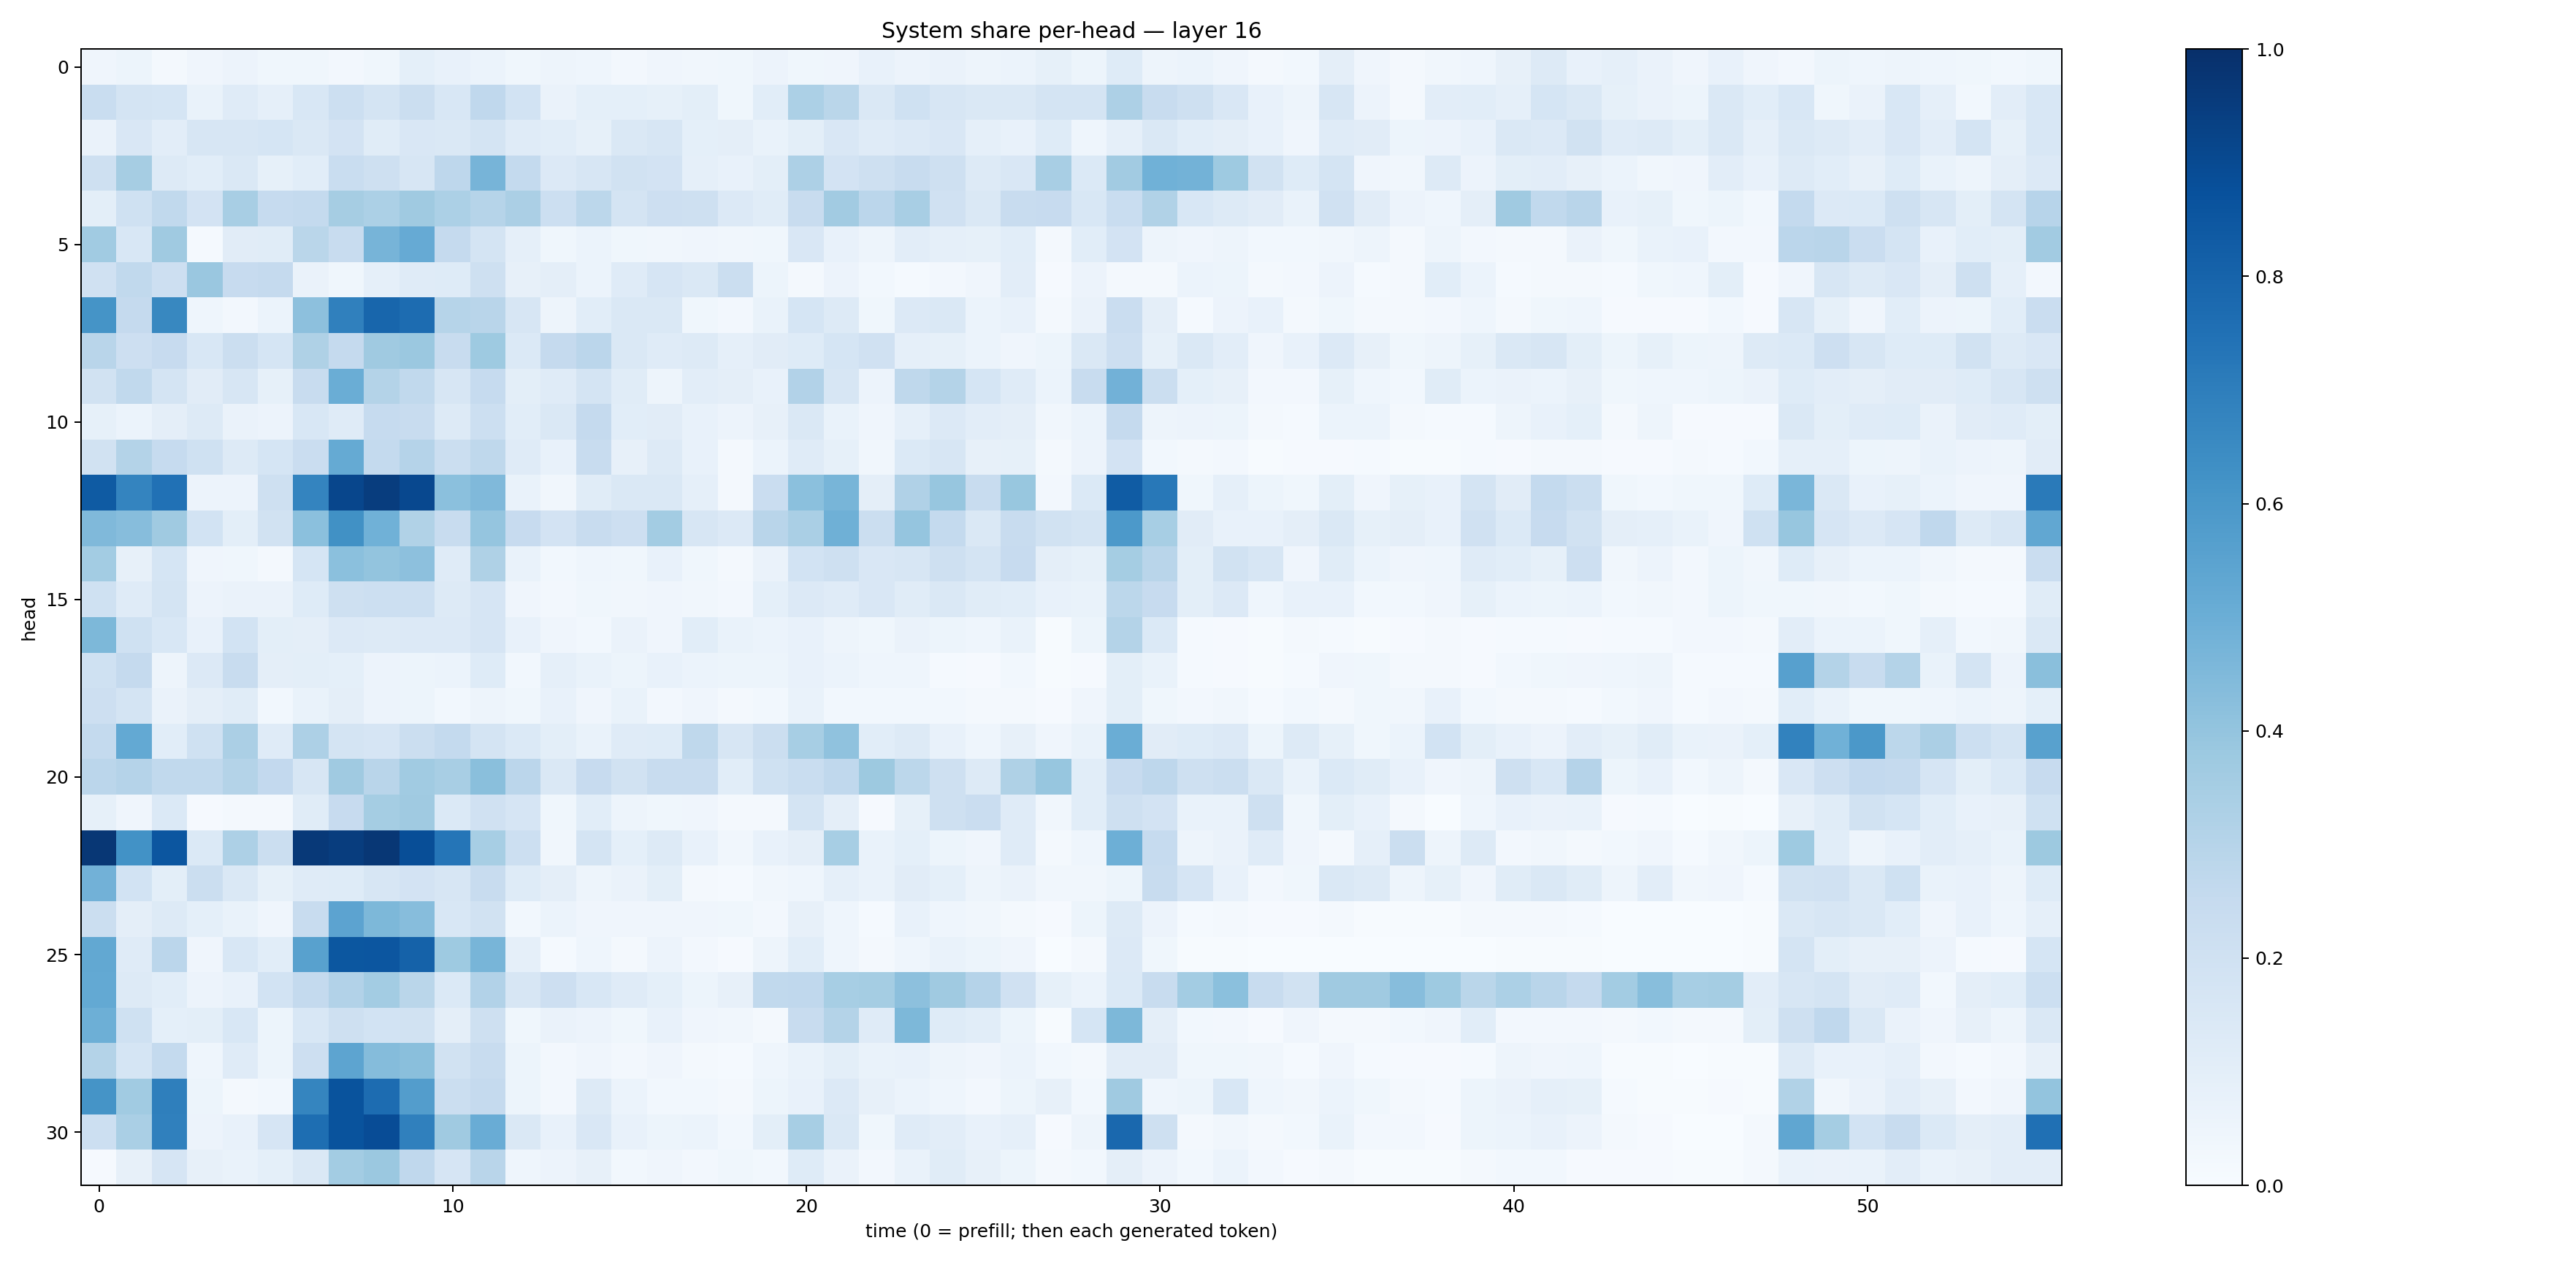

Source data for this figure (header and first rows):
0.040662825, 0.053787194, 0.02196466, 0.040462386, 0.058454428, 0.03661433, 0.036088414, 0.026733376, 0.035905056, 0.0919855, 0.07736236, 0.05879702, 0.036361195, 0.04870286, 0.043666456, 0.026883898, 0.040089894, 0.033424303, 0.038613487, 0.057325944, 0.03631127, 0.040861387, 0.076753855, 0.058342285
0.2324, 0.1741, 0.1705, 0.06941, 0.1191, 0.08953, 0.1525, 0.2182, 0.1779, 0.2195, 0.1555, 0.269, 0.1873, 0.06314, 0.09296, 0.09077, 0.08242, 0.09854, 0.03807, 0.1077, 0.3315, 0.2875, 0.1462, 0.2002
0.06322, 0.1485, 0.1031, 0.1566, 0.163, 0.1715, 0.1427, 0.1799, 0.1167, 0.1485, 0.1409, 0.1777, 0.1174, 0.1093, 0.0855, 0.1452, 0.161, 0.09284, 0.09702, 0.06742, 0.09813, 0.1488, 0.121, 0.1338
0.21, 0.3501, 0.1324, 0.1063, 0.1436, 0.08274, 0.1072, 0.2333, 0.2068, 0.1579, 0.2736, 0.4716, 0.2555, 0.1333, 0.1612, 0.1952, 0.1821, 0.08759, 0.07411, 0.1006, 0.3246, 0.1819, 0.2045, 0.2405
0.1, 0.1993, 0.2629, 0.1816, 0.3411, 0.2465, 0.2553, 0.348, 0.3319, 0.3708, 0.3311, 0.2991, 0.3322, 0.2151, 0.2812, 0.1785, 0.2143, 0.2052, 0.1347, 0.117, 0.2368, 0.3606, 0.2825, 0.3425
0.367, 0.1549, 0.3679, 0.01454, 0.11, 0.1154, 0.289, 0.2401, 0.4723, 0.5127, 0.2521, 0.175, 0.08675, 0.03548, 0.05876, 0.03679, 0.03148, 0.04172, 0.03381, 0.03521, 0.1496, 0.07689, 0.04914, 0.1053
0.1983, 0.2637, 0.2126, 0.3865, 0.2439, 0.2536, 0.06624, 0.0374, 0.08929, 0.1194, 0.1212, 0.2059, 0.07958, 0.09458, 0.06246, 0.1174, 0.1678, 0.1481, 0.2206, 0.05371, 0.01853, 0.05751, 0.02779, 0.01538
0.6146, 0.2508, 0.6622, 0.04627, 0.02397, 0.06093, 0.417, 0.6903, 0.7924, 0.7658, 0.2993, 0.2905, 0.1604, 0.04688, 0.1063, 0.1448, 0.1479, 0.03717, 0.02705, 0.06958, 0.1698, 0.1288, 0.03654, 0.1353
0.2912, 0.2131, 0.2428, 0.1525, 0.2199, 0.1717, 0.3224, 0.2518, 0.3703, 0.3808, 0.2346, 0.3735, 0.1396, 0.2501, 0.2842, 0.142, 0.1202, 0.1297, 0.08953, 0.1116, 0.1239, 0.1689, 0.1985, 0.08913
0.1911, 0.2629, 0.1742, 0.1114, 0.1573, 0.08226, 0.237, 0.5012, 0.305, 0.2638, 0.1581, 0.2475, 0.09897, 0.1204, 0.173, 0.1136, 0.04758, 0.1046, 0.09702, 0.07384, 0.3106, 0.1565, 0.05855, 0.2722
0.08572, 0.05913, 0.09697, 0.1323, 0.066, 0.058, 0.1528, 0.1188, 0.2492, 0.2413, 0.1252, 0.2156, 0.1083, 0.1459, 0.2504, 0.1084, 0.1109, 0.07198, 0.05791, 0.07888, 0.1428, 0.06882, 0.04101, 0.08825
0.1909, 0.3071, 0.2474, 0.202, 0.1272, 0.1703, 0.2304, 0.519, 0.2544, 0.3033, 0.2203, 0.2705, 0.1208, 0.07448, 0.2361, 0.0803, 0.1313, 0.07179, 0.02306, 0.06153, 0.1177, 0.08449, 0.03337, 0.1406
0.8337, 0.6751, 0.748, 0.05493, 0.05482, 0.2086, 0.6726, 0.9128, 0.9492, 0.9028, 0.4206, 0.4454, 0.07008, 0.03348, 0.1164, 0.1461, 0.1465, 0.0872, 0.02287, 0.2275, 0.4191, 0.4672, 0.09414, 0.318
0.4455, 0.4313, 0.3696, 0.1873, 0.09908, 0.1923, 0.419, 0.6261, 0.4883, 0.3136, 0.2391, 0.3963, 0.2456, 0.1816, 0.2365, 0.2123, 0.3557, 0.1629, 0.1342, 0.291, 0.3391, 0.4916, 0.2235, 0.3946
0.3582, 0.08111, 0.1692, 0.0409, 0.03713, 0.02162, 0.17, 0.4188, 0.3997, 0.4154, 0.1192, 0.3221, 0.06985, 0.02963, 0.04634, 0.03831, 0.0772, 0.03524, 0.02233, 0.0656, 0.1853, 0.2095, 0.1514, 0.1571
0.2024, 0.1191, 0.1776, 0.05775, 0.06403, 0.06409, 0.122, 0.2048, 0.215, 0.2155, 0.1285, 0.1641, 0.04264, 0.02523, 0.03615, 0.03208, 0.04277, 0.03318, 0.02687, 0.0919, 0.1344, 0.1175, 0.1499, 0.1153
0.4538, 0.2002, 0.155, 0.07797, 0.1872, 0.1013, 0.09714, 0.136, 0.1291, 0.1348, 0.1355, 0.1672, 0.07546, 0.04231, 0.03121, 0.0649, 0.04079, 0.1076, 0.06732, 0.06198, 0.07085, 0.05013, 0.03578, 0.0634
0.2024, 0.252, 0.04813, 0.1354, 0.2404, 0.09652, 0.09918, 0.09187, 0.05571, 0.05413, 0.0623, 0.1214, 0.02952, 0.08901, 0.06709, 0.05163, 0.07169, 0.05921, 0.05194, 0.05396, 0.0766, 0.06188, 0.04407, 0.04397
0.2128, 0.1791, 0.06422, 0.0961, 0.1153, 0.03102, 0.06694, 0.09547, 0.05814, 0.05125, 0.03087, 0.05039, 0.03872, 0.07699, 0.04045, 0.0681, 0.02353, 0.04196, 0.01824, 0.02789, 0.06816, 0.0305, 0.02908, 0.02878
0.2559, 0.5218, 0.109, 0.2023, 0.3341, 0.1175, 0.3268, 0.1733, 0.1673, 0.2226, 0.2577, 0.1756, 0.1387, 0.09798, 0.0672, 0.1178, 0.1241, 0.2702, 0.1626, 0.2252, 0.3457, 0.4095, 0.1068, 0.1297
0.2842, 0.3016, 0.2656, 0.2625, 0.3052, 0.2606, 0.1584, 0.3677, 0.2916, 0.3637, 0.3432, 0.4234, 0.2819, 0.1472, 0.2434, 0.1943, 0.2409, 0.2375, 0.1089, 0.1996, 0.2337, 0.2686, 0.3767, 0.2781
0.08472, 0.03928, 0.1384, 0.01056, 0.01831, 0.0161, 0.1148, 0.2448, 0.3529, 0.3688, 0.1379, 0.1976, 0.166, 0.03875, 0.1084, 0.04739, 0.03577, 0.03934, 0.01603, 0.01894, 0.1759, 0.0974, 0.01047, 0.08583
0.9719, 0.6241, 0.8554, 0.1372, 0.3252, 0.2211, 0.9639, 0.947, 0.9707, 0.884, 0.7338, 0.3446, 0.2151, 0.03152, 0.174, 0.09326, 0.1283, 0.07262, 0.03222, 0.07192, 0.09646, 0.344, 0.06738, 0.09214
0.4816, 0.1862, 0.1014, 0.221, 0.1472, 0.08485, 0.1203, 0.1243, 0.1601, 0.182, 0.1593, 0.2387, 0.1227, 0.09401, 0.04816, 0.0629, 0.09843, 0.01811, 0.01429, 0.03314, 0.04577, 0.08822, 0.07026, 0.1131
0.2246, 0.09523, 0.131, 0.09355, 0.06977, 0.04033, 0.2357, 0.5451, 0.4549, 0.4331, 0.1539, 0.1914, 0.02795, 0.06098, 0.04202, 0.0421, 0.04232, 0.04047, 0.03644, 0.02598, 0.08162, 0.04468, 0.01491, 0.07497
0.5261, 0.1204, 0.2832, 0.04103, 0.1558, 0.1091, 0.5584, 0.8499, 0.8554, 0.8079, 0.3731, 0.4657, 0.08686, 0.01222, 0.04661, 0.01725, 0.05576, 0.02447, 0.008983, 0.04724, 0.1084, 0.04494, 0.01906, 0.04316
0.5221, 0.132, 0.1072, 0.05497, 0.07717, 0.1849, 0.2563, 0.3097, 0.3563, 0.2867, 0.1396, 0.3105, 0.1594, 0.2141, 0.1537, 0.1192, 0.09132, 0.05424, 0.08076, 0.2623, 0.2676, 0.3465, 0.3543, 0.4162
0.4933, 0.202, 0.0917, 0.1015, 0.1555, 0.05448, 0.156, 0.2095, 0.1867, 0.1943, 0.0947, 0.2034, 0.03589, 0.06515, 0.05544, 0.03783, 0.07277, 0.04072, 0.03134, 0.01892, 0.239, 0.3047, 0.1199, 0.4535
0.3049, 0.171, 0.2543, 0.04467, 0.1199, 0.05236, 0.2129, 0.54, 0.435, 0.425, 0.1939, 0.2377, 0.05158, 0.02381, 0.04246, 0.02477, 0.03988, 0.02021, 0.01299, 0.04475, 0.06734, 0.09826, 0.06968, 0.07402
0.6163, 0.366, 0.6953, 0.05117, 0.01575, 0.03029, 0.6711, 0.8672, 0.7679, 0.5711, 0.2258, 0.2534, 0.05259, 0.02459, 0.1285, 0.06172, 0.0307, 0.02763, 0.01866, 0.05347, 0.07735, 0.1357, 0.07977, 0.06041
0.2181, 0.3381, 0.6885, 0.05711, 0.07612, 0.1671, 0.7612, 0.8645, 0.8881, 0.6885, 0.37, 0.5051, 0.1426, 0.0761, 0.1486, 0.07043, 0.05306, 0.05865, 0.02974, 0.1006, 0.3456, 0.1414, 0.0373, 0.1204
0.009397, 0.08015, 0.1641, 0.08114, 0.06678, 0.09106, 0.1423, 0.359, 0.3801, 0.2679, 0.1655, 0.2922, 0.04385, 0.05513, 0.07876, 0.0311, 0.03917, 0.02428, 0.03539, 0.03078, 0.1216, 0.06358, 0.02494, 0.06718
